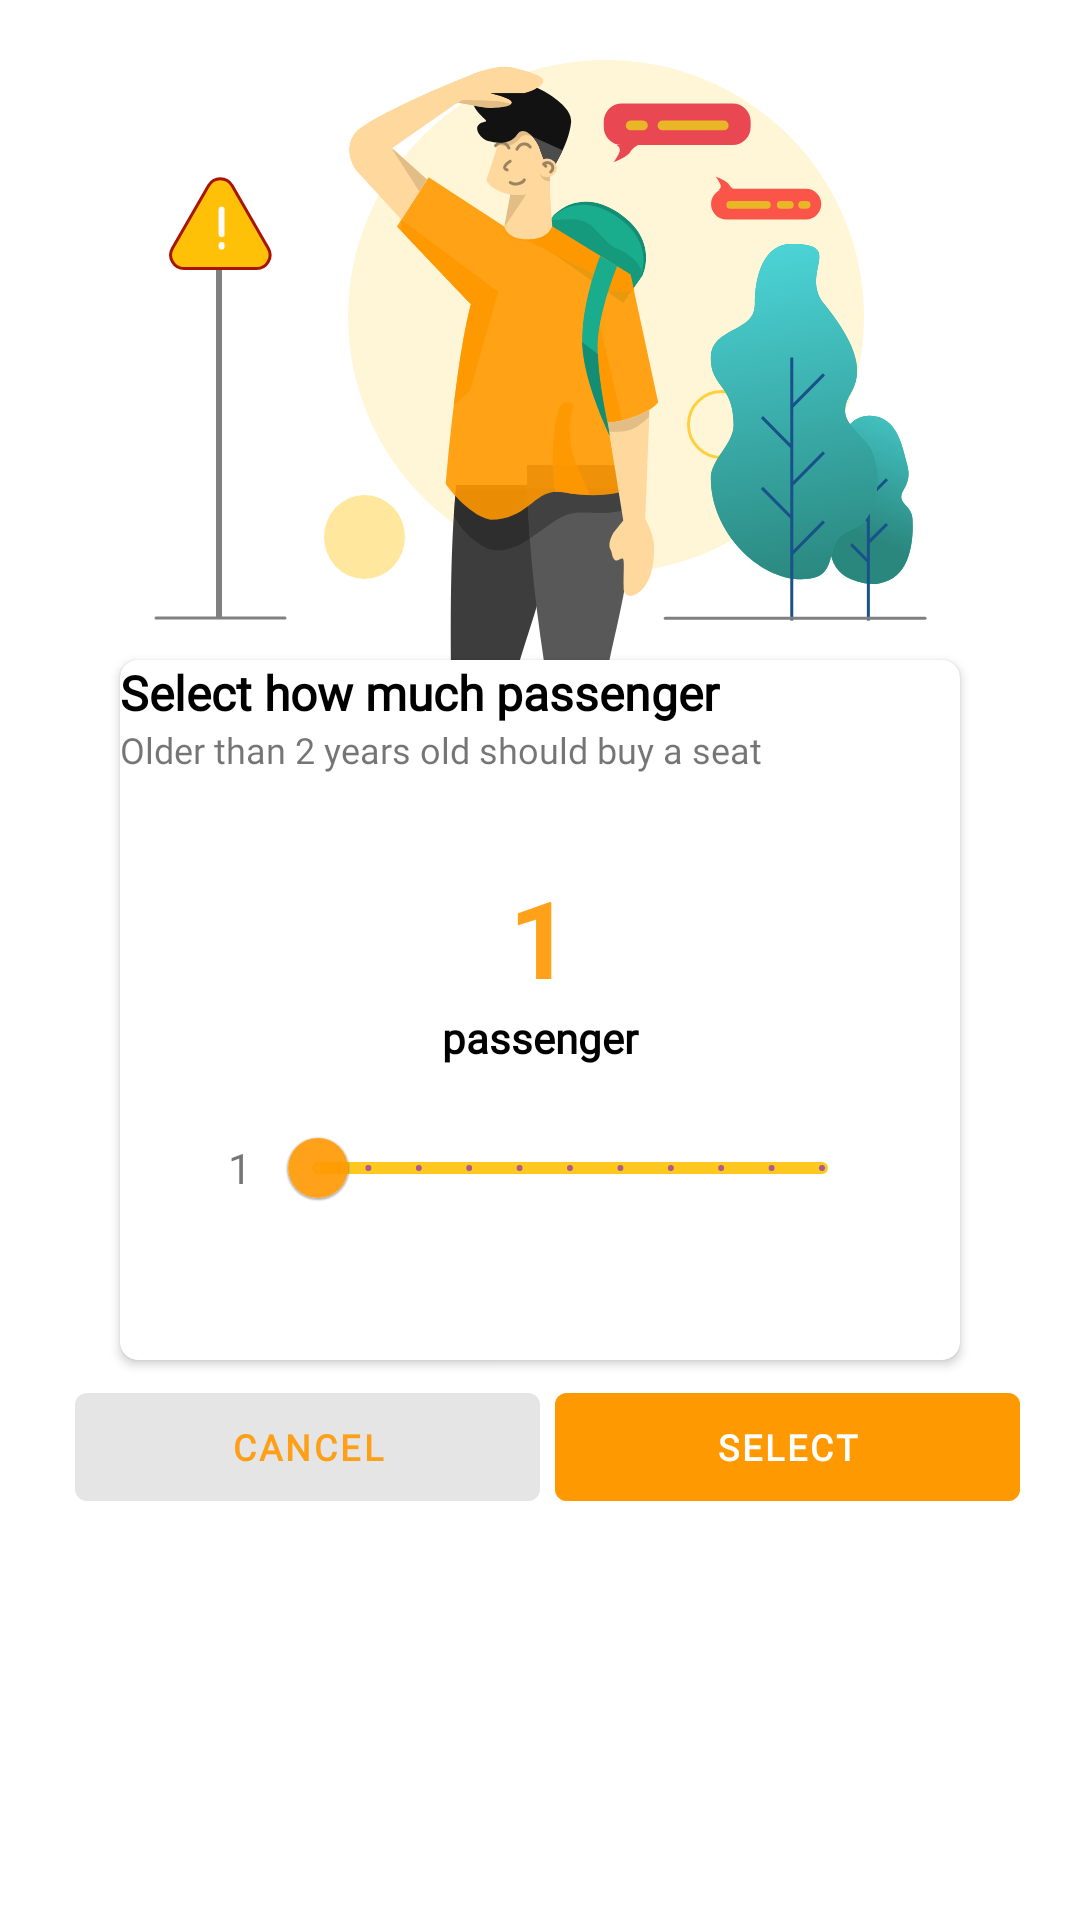

The Android layout XML behind this screen, and the referenced resources:
<!-- AndroidManifest.xml: application theme Theme.BuxFinalProject3 -->
<!-- res/layout/layout_slider_passenger.xml -->
<?xml version="1.0" encoding="utf-8"?>
<RelativeLayout xmlns:android="http://schemas.android.com/apk/res/android"
    xmlns:app="http://schemas.android.com/apk/res-auto"
    xmlns:tools="http://schemas.android.com/tools"
    android:id="@+id/linearLayout"
    android:layout_width="match_parent"
    android:layout_height="wrap_content"
    android:padding="@dimen/pm20"
    android:layout_gravity="center"
    android:orientation="vertical">

    <RelativeLayout
        android:layout_width="match_parent"
        android:layout_height="wrap_content">

        <ImageView
            android:id="@+id/ivSearching"
            android:layout_width="match_parent"
            android:layout_height="wrap_content"
            android:scaleType="centerInside"
            android:src="@drawable/ic_illustration_search"
            android:contentDescription="@string/image_illustrator" />

    </RelativeLayout>

    <RelativeLayout
        android:layout_width="match_parent"
        android:layout_height="wrap_content">

    <androidx.core.widget.NestedScrollView
        android:layout_width="match_parent"
        android:layout_height="wrap_content">

        <LinearLayout
            android:layout_width="match_parent"
            android:layout_height="wrap_content"
            android:orientation="vertical">

            <androidx.cardview.widget.CardView
                android:layout_width="match_parent"
                android:layout_height="wrap_content"
                android:layout_marginTop="200dp"
                android:layout_marginLeft="20dp"
                android:layout_marginRight="20dp"
                android:layout_marginBottom="5dp"
                android:elevation="8dp"
                app:cardCornerRadius="6dp">

                <LinearLayout
                    android:layout_width="match_parent"
                    android:layout_height="match_parent"
                    android:baselineAligned="false"
                    android:orientation="vertical">

                    <TextView
                        android:layout_width="match_parent"
                        android:layout_height="wrap_content"
                        android:fontFamily="@font/poppinsextrabold"
                        android:text="@string/title_sliding"
                        android:textColor="@color/black"
                        android:textSize="16sp"
                        android:textStyle="bold" />

                    <TextView
                        android:layout_width="match_parent"
                        android:layout_height="wrap_content"
                        android:layout_marginBottom="10dp"
                        android:fontFamily="@font/poppinsregular"
                        android:text="@string/sliding_description"
                        android:textSize="12sp" />

                    <TextView
                        android:id="@+id/tvNumberSlider"
                        android:layout_width="match_parent"
                        android:layout_height="wrap_content"
                        android:paddingTop="20dp"
                        android:paddingStart="20dp"
                        android:paddingEnd="20dp"
                        android:gravity="center"
                        android:textColor="@color/oren"
                        android:textSize="36sp"
                        android:textStyle="bold"
                        android:text="@string/str_1" />

                    <TextView
                        android:layout_width="match_parent"
                        android:layout_height="wrap_content"
                        android:layout_marginBottom="10dp"
                        android:fontFamily="@font/poppinsbold"
                        android:gravity="center"
                        android:text="@string/passenger"
                        android:textColor="@color/black"
                        android:textStyle="bold" />

                    <LinearLayout
                        android:layout_width="match_parent"
                        android:layout_height="match_parent"
                        android:layout_marginEnd="@dimen/pm30"
                        android:layout_marginStart="@dimen/pm30"
                        android:layout_marginBottom="40dp"
                        android:orientation="horizontal">

                        <TextView
                            android:layout_width="20dp"
                            android:layout_height="match_parent"
                            android:gravity="center"
                            android:text="@string/str_1" />

                        <com.google.android.material.slider.Slider
                            android:id="@+id/sliderPassenger"
                            android:layout_width="match_parent"
                            android:layout_height="wrap_content"
                            android:valueFrom="0"
                            android:stepSize="1"
                            android:valueTo="10"
                            app:thumbColor="@color/oren"
                            app:trackColor="@color/yellow"/>

                        <TextView
                            android:layout_width="20dp"
                            android:layout_height="match_parent"
                            android:gravity="center"
                            android:text="@string/str_10" />
                    </LinearLayout>

                </LinearLayout>

                </androidx.cardview.widget.CardView>

            <LinearLayout
                android:layout_width="match_parent"
                android:layout_height="match_parent"
                android:orientation="horizontal">

                <Button
                    android:id="@+id/btnCancel"
                    style="?android:attr/buttonBarButtonStyle"
                    android:layout_width="match_parent"
                    android:layout_height="wrap_content"
                    android:layout_marginStart="5dp"
                    android:layout_weight="1"
                    android:fontFamily="@font/poppinsextrabold"
                    android:text="@string/cancel"
                    android:textColor="@color/oren"
                    android:textSize="@dimen/s12"
                    android:textStyle="bold"
                    app:backgroundTint="@color/gray_e5"
                    tools:ignore="TextContrastCheck" />

                <Button
                    android:id="@+id/btnSelected"
                    android:layout_width="match_parent"
                    android:layout_height="wrap_content"
                    android:layout_marginStart="5dp"
                    android:layout_weight="1"
                    android:textStyle="bold"
                    android:textSize="@dimen/s12"
                    android:textColor="@color/white"
                    android:text="@string/select"
                    android:fontFamily="@font/poppinsextrabold"
                    android:backgroundTint="@color/oren"
                    app:backgroundTint="@null"
                    style="?android:attr/buttonBarButtonStyle" />

            </LinearLayout>

            </LinearLayout>
        </androidx.core.widget.NestedScrollView>


    </RelativeLayout>


</RelativeLayout>
<!-- resources referenced by this layout -->
<resources>
  <color name="black">#FF000000</color>
  <color name="gray_e5">#E5E5E5</color>
  <color name="oren">#E6FF9800</color>
  <color name="white">#FFFFFFFF</color>
  <color name="yellow">#FFC821</color>
  <dimen name="pm20">20dp</dimen>
  <dimen name="pm30">30dp</dimen>
  <dimen name="s12">12sp</dimen>
  <!-- drawable ic_illustration_search: vector/xml drawable (drawable, 20501 chars, omitted) -->
  <string name="cancel">Cancel</string>
  <string name="image_illustrator">Image Illustrator</string>
  <string name="passenger">passenger</string>
  <string name="select">select</string>
  <string name="sliding_description">Older than 2 years old should buy a seat</string>
  <string name="str_1">1</string>
  <string name="str_10">10</string>
  <string name="title_sliding">Select how much passenger</string>
  <style name="Theme.BuxFinalProject3" parent="Theme.MaterialComponents.DayNight.DarkActionBar">
          
          <item name="colorPrimary">@color/purple_500</item>
          <item name="colorPrimaryVariant">@color/purple_700</item>
          <item name="colorOnPrimary">@color/white</item>
          
          <item name="colorSecondary">@color/teal_200</item>
          <item name="colorSecondaryVariant">@color/teal_700</item>
          <item name="colorOnSecondary">@color/black</item>
          
          <item name="android:statusBarColor">?attr/colorPrimaryVariant</item>
          
      </style>
  <color name="purple_500">#FF6200EE</color>
  <color name="purple_700">#FF3700B3</color>
  <color name="teal_200">#FF03DAC5</color>
  <color name="teal_700">#FF018786</color>
</resources>
